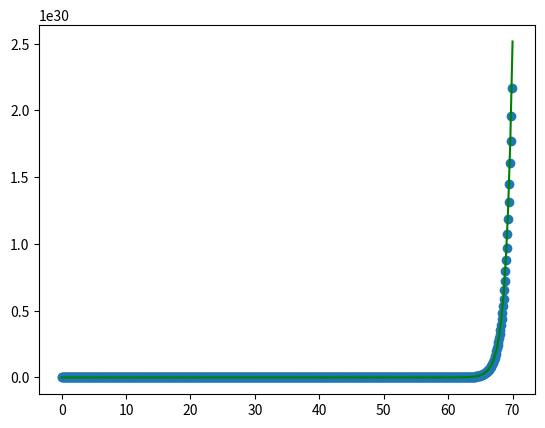
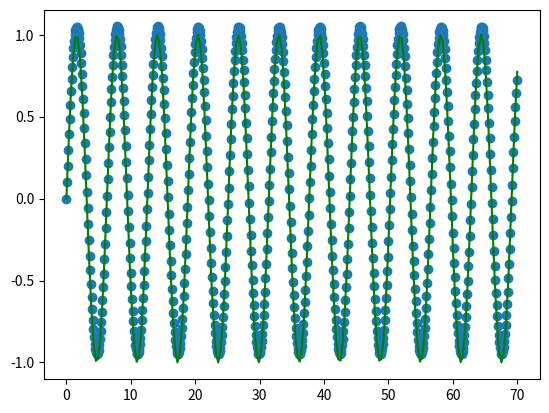

Generate these figures, in order, with matplotlib:
from math import *
import numpy as np
import matplotlib.pyplot as plt

def euler(f, x0, y0, h, n):
    # Criando listas de coordenadas com as coordenadas iniciais:
    X = [x0]
    Y = [y0]

    for k in range(1, n):
        # Calculando x_k+1:
        x = x0 + k*h
        # Calculando y_k:
        y_k = Y[k-1] + f(X[k-1], Y[k-1])*h

        X.append(x)
        Y.append(y_k)
    
    return X, Y

if __name__ == '__main__':
    

    # Exemplo 01 para y'(x) = e**x:

    # Equação obtida para a derivada primeira de y na equação diferencial:
    def df(x, y):
        return e**x

    # Solução da equação diferencial:
    def f(x):
        return e**x
    
    # Restrição de valor inicial: 
    x0, y0 = 0, 1
    # Número de iterações(passos):
    n = 700
    # Tamanho de cada passo:
    h = 0.1
        
    X, Y = euler(df, x0, y0, h, n)
    t = np.linspace(x0, n*h, 200)
    ft = [f(ti) for ti in t]

    plt.plot(t, ft, color = "green")
    plt.scatter(X, Y, label = "blue")
    plt.savefig("Exemplo01.png")
    plt.close()

    # Exemplo 02 para y'(x) = cos(x):

    # Equação obtida para a derivada primeira de y na equação diferencial:
    def df(x, y):
        return cos(x)
    
    # Solução da equação diferencial:
    def f(x):
        return sin(x)

    # Restrição de valor inicial: 
    x0, y0 = 0, 0
    # Número de iterações(passos):
    n = 700
    # Tamanho de cada passo:
    h = 0.1

    X, Y = euler(df, x0, y0, h, n)
    t = np.linspace(x0, n*h, 200)
    ft = [f(ti) for ti in t]

    plt.plot(t, ft, color = "green")
    plt.scatter(X, Y, label = "blue")
    plt.savefig("Exemplo02.png")
    plt.close()
